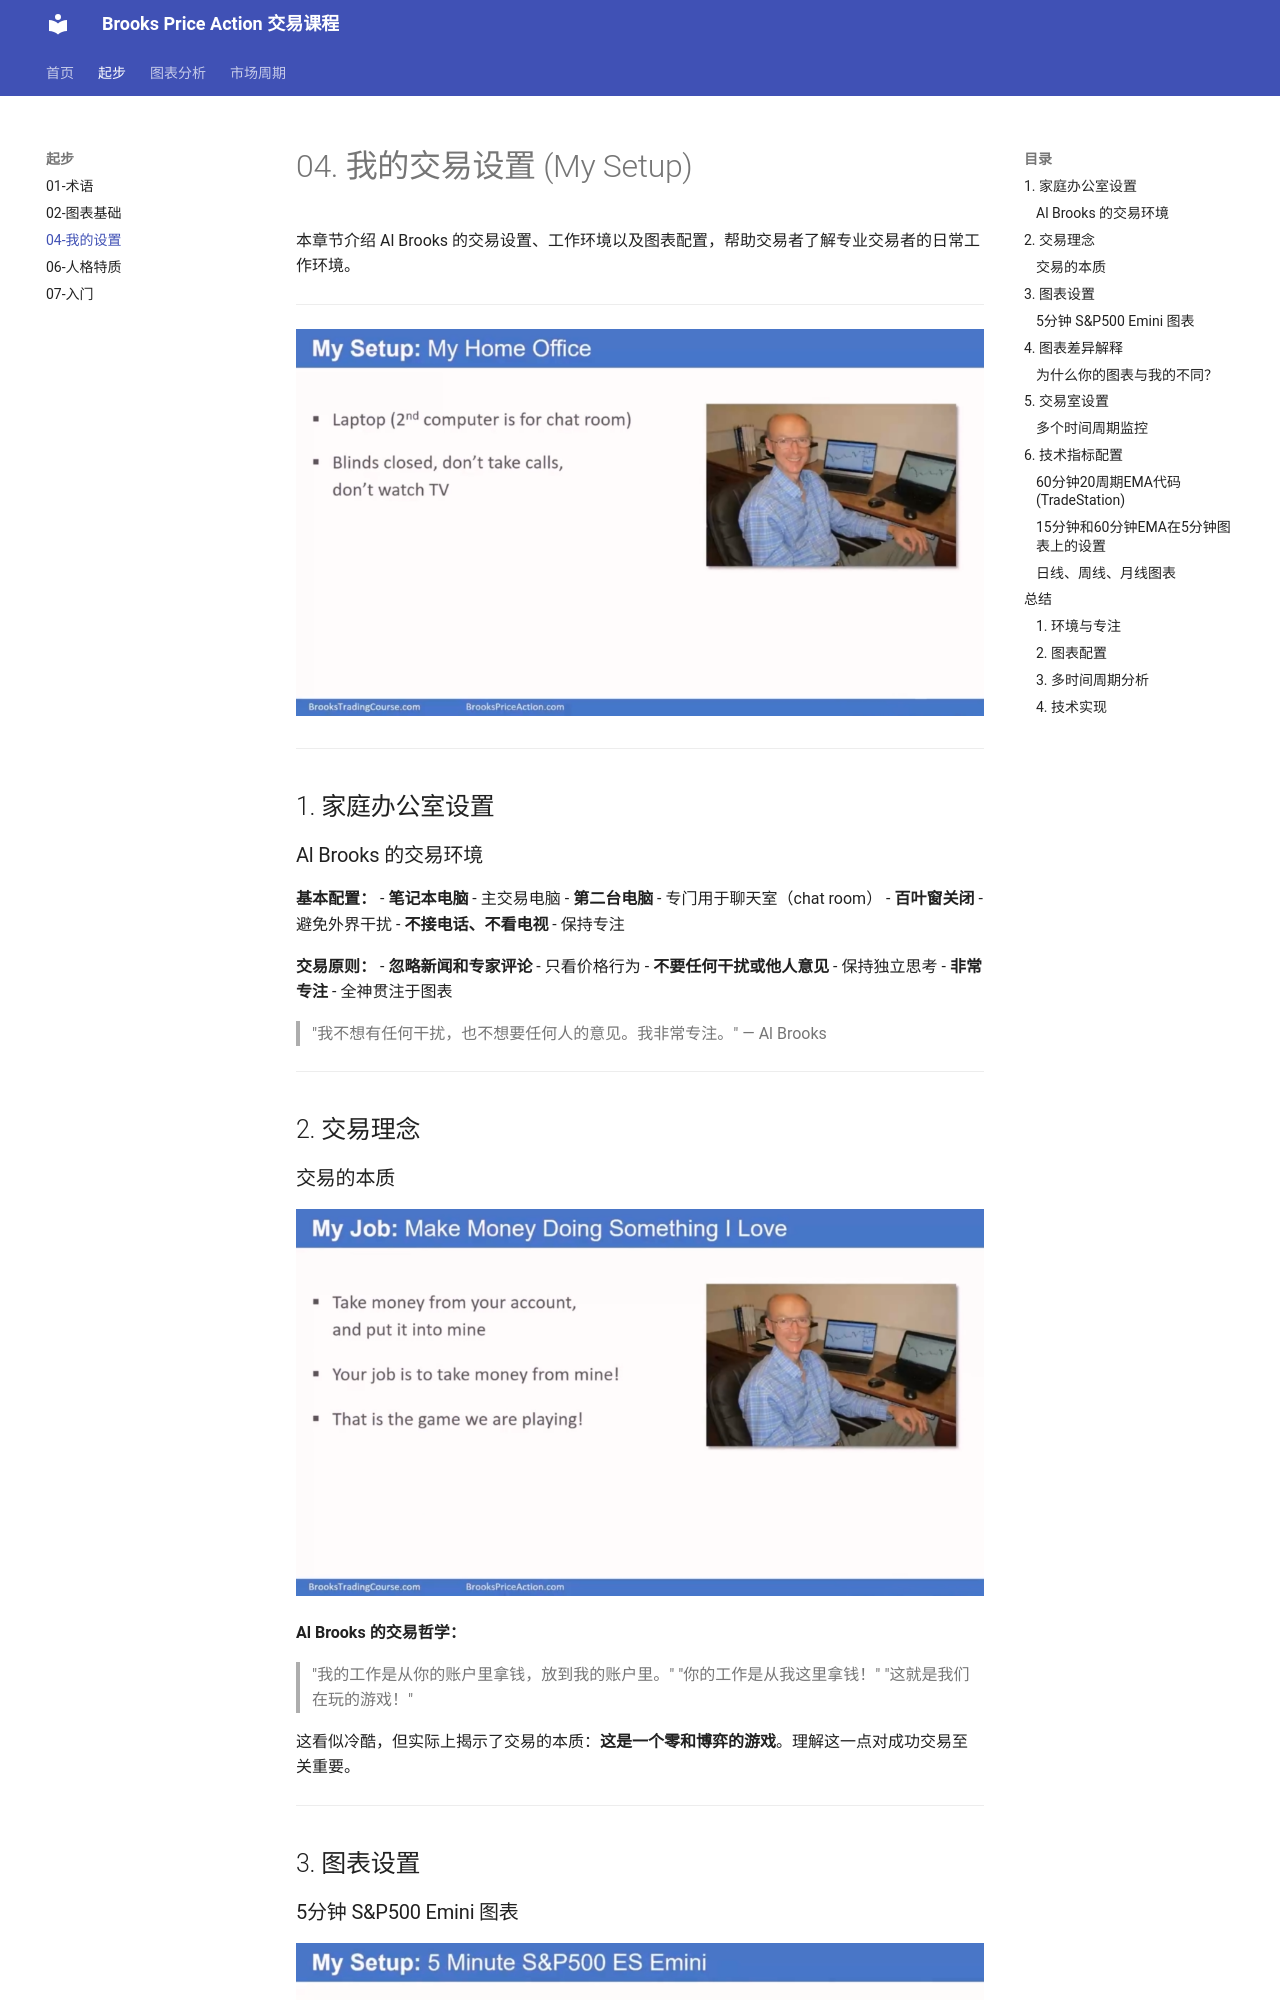

repository: fadeawaylove/CookBook · page: 04-my-setup/index.html · generator: mkdocs

# 04. 我的交易设置 (My Setup)

本章节介绍 Al Brooks 的交易设置、工作环境以及图表配置，帮助交易者了解专业交易者的日常工作环境。

---

![我的家庭办公室](../images/04%20My%20Setup/slide01_image1.png)

---

## 1. 家庭办公室设置

### Al Brooks 的交易环境

**基本配置：**
- **笔记本电脑** - 主交易电脑
- **第二台电脑** - 专门用于聊天室（chat room）
- **百叶窗关闭** - 避免外界干扰
- **不接电话、不看电视** - 保持专注

**交易原则：**
- **忽略新闻和专家评论** - 只看价格行为
- **不要任何干扰或他人意见** - 保持独立思考
- **非常专注** - 全神贯注于图表

> "我不想有任何干扰，也不想要任何人的意见。我非常专注。"
> — Al Brooks

---

## 2. 交易理念

### 交易的本质

![我的工作是：做我喜欢的事赚钱](../images/04%20My%20Setup/slide02_image1.png)

**Al Brooks 的交易哲学：**

> "我的工作是从你的账户里拿钱，放到我的账户里。"
> "你的工作是从我这里拿钱！"
> "这就是我们在玩的游戏！"

这看似冷酷，但实际上揭示了交易的本质：**这是一个零和博弈的游戏**。理解这一点对成功交易至关重要。

---

## 3. 图表设置
